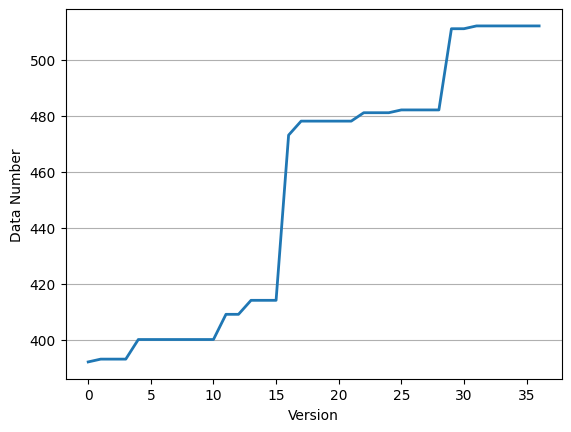

Reproduce this figure in Python.
import numpy as np
import matplotlib.pyplot as plt
import matplotlib
# 设置显示中文
matplotlib.rcParams['font.sans-serif'] = ['SemiHei'] #指定默认字体
matplotlib.rcParams['axes.unicode_minus'] = False #解决保存图像是负号'-'显示为方块的问题

N = 37
match_count = (392, 785, 1178, 1571, 1971, 2371, 2771, 3171, 3571, 3971, 4371, 4780, 5189, 5603, 6017, 6431, 6904, 7382, 7860, 8338, 8816, 9294, 9775, 10256, 10737, 11219, 11701, 12183, 12665, 13176, 13687, 14199, 14711, 15223, 15735, 16247, 16759)

match_count_delta = []
start = 0
for x in match_count:
    match_count_delta.append(x - start)
    start = x

x = np.arange(N)

plt.plot(x, match_count_delta, linewidth = 2)

# add some text for labels, title and axes ticks
plt.xlabel('Version')
plt.ylabel('Data Number')

#plt.legend()
plt.gca().yaxis.grid(True)

plt.show()